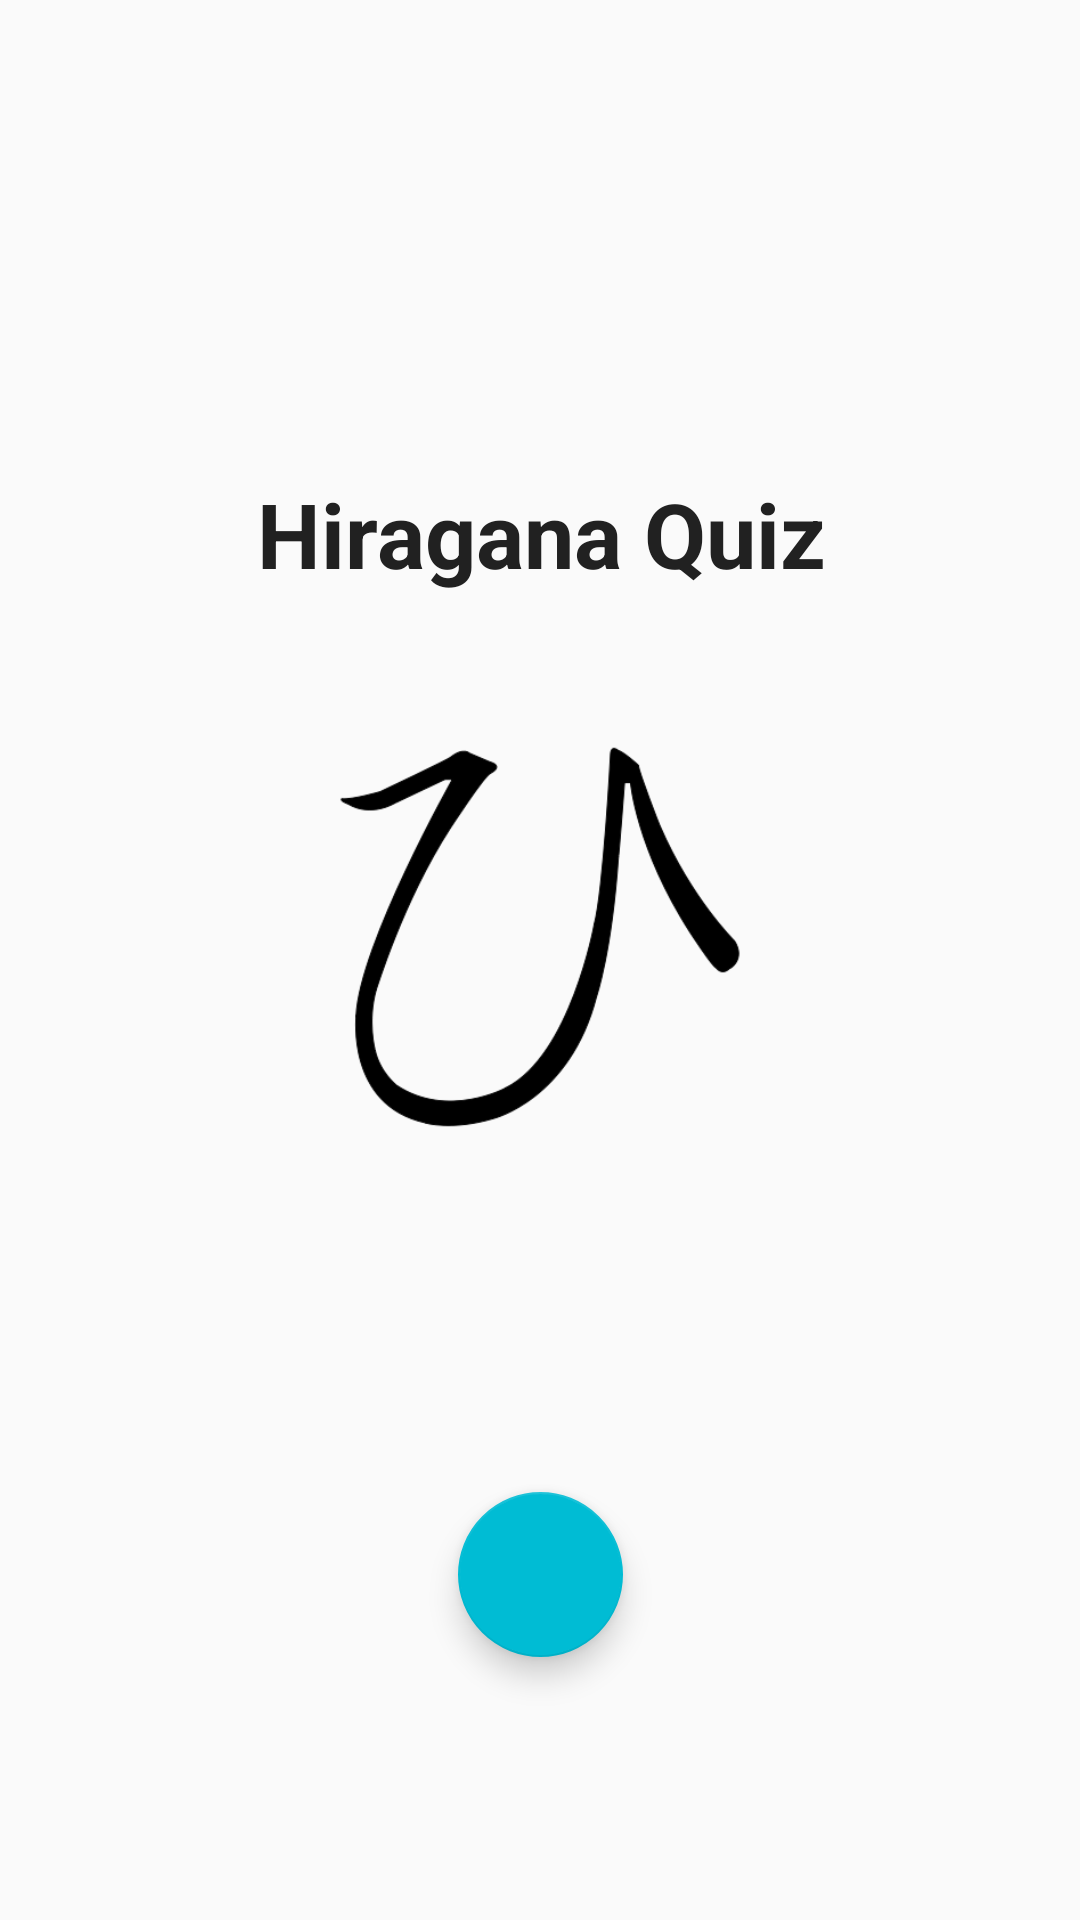

Produce the Android XML layout that renders to this screen, including the resource entries it uses.
<!-- AndroidManifest.xml: application theme AppTheme -->
<!-- res/layout/content_main.xml -->
<?xml version="1.0" encoding="utf-8"?>
<android.support.constraint.ConstraintLayout xmlns:android="http://schemas.android.com/apk/res/android"
    xmlns:app="http://schemas.android.com/apk/res-auto"
    xmlns:tools="http://schemas.android.com/tools"
    android:layout_width="match_parent"
    android:layout_height="match_parent"
    android:backgroundTint="@color/colorPrimaryLight"
    app:layout_behavior="@string/appbar_scrolling_view_behavior"
    tools:targetApi="lollipop">

    <TextView
        android:id="@+id/titleTextView"
        style="@style/MainTextView"
        app:layout_constraintBottom_toBottomOf="parent"
        app:layout_constraintHorizontal_bias="@dimen/title_horizontal_bias"
        app:layout_constraintLeft_toLeftOf="parent"
        app:layout_constraintRight_toRightOf="parent"
        app:layout_constraintTop_toTopOf="parent"
        app:layout_constraintVertical_bias="@dimen/title_vertical_bias" />

    <ImageView
        android:id="@+id/titleImageView"
        style="@style/TitleImageView"
        android:contentDescription="@string/hiragana_image_desc"
        app:layout_constraintBottom_toBottomOf="parent"
        app:layout_constraintHorizontal_bias="@dimen/title_image_horizontal_bias"
        app:layout_constraintLeft_toLeftOf="parent"
        app:layout_constraintRight_toRightOf="parent"
        app:layout_constraintTop_toTopOf="parent"
        app:layout_constraintVertical_bias="@dimen/title_image_vertical_bias"
        app:srcCompat="@drawable/hiragana" />

    <android.support.design.widget.FloatingActionButton
        android:id="@+id/titleFAB"
        style="@style/FabButton"
        android:layout_margin="@dimen/fab_title_margin"
        android:onClick="proceedToQuiz"
        app:layout_constraintBottom_toBottomOf="parent"
        app:layout_constraintHorizontal_bias="@dimen/fab_horizontal_bias"
        app:layout_constraintLeft_toLeftOf="parent"
        app:layout_constraintRight_toRightOf="parent"
        app:layout_constraintTop_toTopOf="parent"
        app:layout_constraintVertical_bias="@dimen/fab_vertical_bias"
        app:srcCompat="@drawable/ic_arrow_forward_black_24dp" />

</android.support.constraint.ConstraintLayout>
<!-- resources referenced by this layout -->
<resources>
  <color name="colorPrimaryLight">#F5F5F5</color>
  <item name="fab_horizontal_bias" type="dimen" format="float">0.501</item>
  <dimen name="fab_title_margin">8dp</dimen>
  <item name="fab_vertical_bias" type="dimen" format="float">0.86</item>
  <item name="title_horizontal_bias" type="dimen" format="float">0.502</item>
  <item name="title_image_horizontal_bias" type="dimen" format="float">1.0</item>
  <item name="title_image_vertical_bias" type="dimen" format="float">0.406</item>
  <item name="title_vertical_bias" type="dimen" format="float">0.263</item>
  <!-- drawable hiragana: png bitmap (drawable, 12266 bytes) -->
  <string name="hiragana_image_desc">image of the Hiragana symbol \'hi\'</string>
  <style name="FabButton">
          <item name="android:layout_margin">@dimen/fab_margin</item>
          <item name="android:layout_width">@dimen/fab_layout_width_height</item>
          <item name="android:layout_height">@dimen/fab_layout_width_height</item>
          <item name="android:layout_gravity">bottom|end</item>
      </style>
  <style name="MainTextView">
          <item name="android:layout_width">wrap_content</item>
          <item name="android:layout_height">wrap_content</item>
          <item name="android:text">@string/hiragana_quiz</item>
          <item name="android:textColor">@color/textColorPrimary</item>
          <item name="android:textSize">@dimen/title_text_size</item>
          <item name="android:textStyle">bold</item>
      </style>
  <style name="TitleImageView">
          <item name="android:layout_width">@dimen/image_layout_width</item>
          <item name="android:layout_height">@dimen/image_layout_height</item>
          <item name="android:layout_marginBottom">@dimen/layout_marginBottom</item>
          <item name="android:layout_marginEnd">@dimen/layout_marginEnd</item>
          <item name="android:layout_marginLeft">@dimen/layout_marginLeft</item>
          <item name="android:layout_marginRight">@dimen/image_layout_marginRight</item>
          <item name="android:layout_marginStart">@dimen/layout_marginStart</item>
          <item name="android:layout_marginTop">@dimen/layout_marginTop</item>
      </style>
  <style name="AppTheme" parent="Theme.AppCompat.Light.DarkActionBar">
          
          <item name="colorPrimary">@color/colorPrimary</item>
          <item name="colorPrimaryDark">@color/colorPrimaryDark</item>
          <item name="colorAccent">@color/colorAccent</item>
      </style>
  <dimen name="fab_margin">16dp</dimen>
  <dimen name="fab_layout_width_height">55dp</dimen>
  <string name="hiragana_quiz">Hiragana Quiz</string>
  <color name="textColorPrimary">#212121</color>
  <dimen name="title_text_size">30sp</dimen>
  <dimen name="image_layout_width">192dp</dimen>
  <dimen name="image_layout_height">190dp</dimen>
  <dimen name="layout_marginBottom">8dp</dimen>
  <dimen name="layout_marginEnd">84dp</dimen>
  <dimen name="layout_marginLeft">8dp</dimen>
  <dimen name="image_layout_marginRight">84dp</dimen>
  <dimen name="layout_marginStart">8dp</dimen>
  <dimen name="layout_marginTop">64dp</dimen>
  <color name="colorPrimary">#9E9E9E</color>
  <color name="colorPrimaryDark">#616161</color>
  <color name="colorAccent">#00BCD4</color>
</resources>
